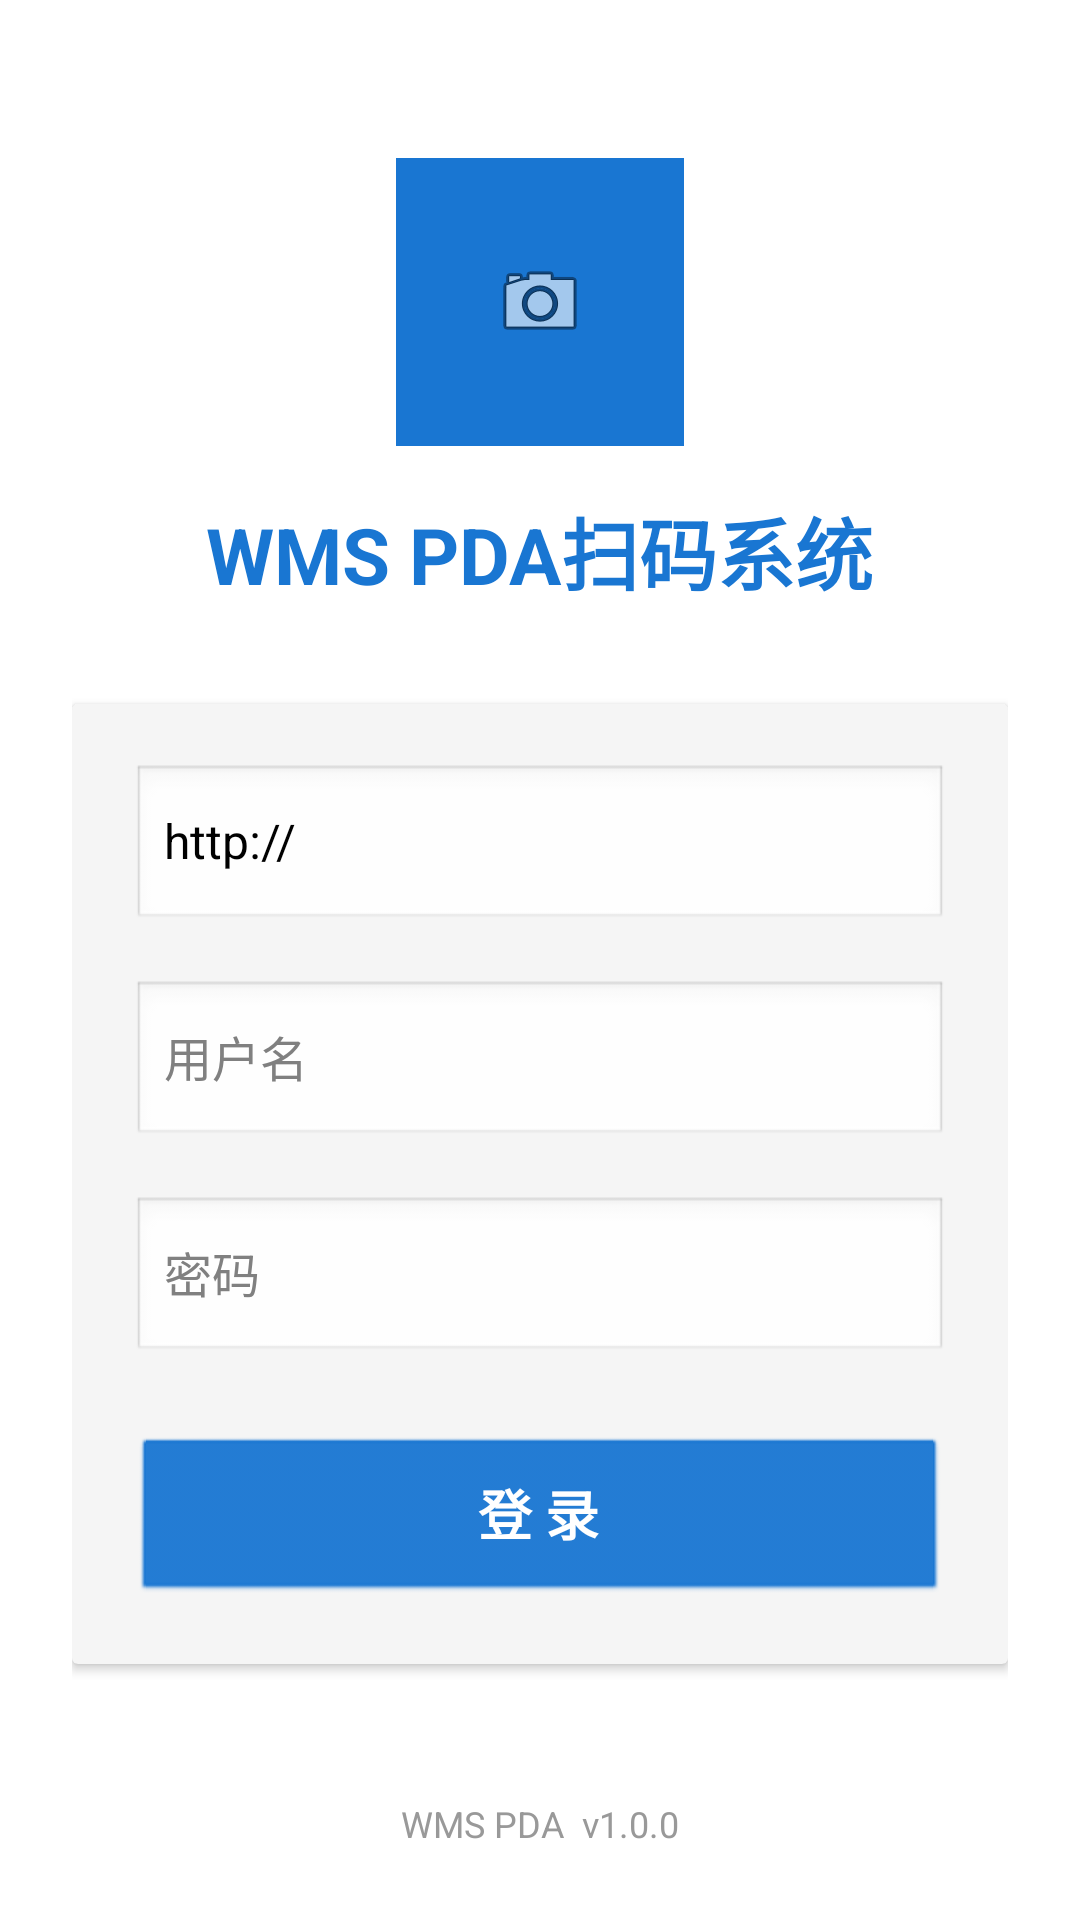

Produce the Android XML layout that renders to this screen, including the resource entries it uses.
<!-- AndroidManifest.xml: application theme Theme.WmsPda -->
<!-- res/layout/activity_login.xml -->
<?xml version="1.0" encoding="utf-8"?>
<ScrollView xmlns:android="http://schemas.android.com/apk/res/android"
    android:layout_width="match_parent"
    android:layout_height="match_parent"
    android:fillViewport="true"
    android:background="@android:color/white">

    <LinearLayout
        android:layout_width="match_parent"
        android:layout_height="wrap_content"
        android:orientation="vertical"
        android:gravity="center_horizontal"
        android:padding="24dp">

        
        <View
            android:layout_width="wrap_content"
            android:layout_height="0dp"
            android:layout_weight="1" />

        
        <ImageView
            android:layout_width="96dp"
            android:layout_height="96dp"
            android:contentDescription="@null"
            android:src="@android:drawable/ic_menu_camera"
            android:background="@drawable/ic_launcher_background"
            android:scaleType="centerInside"
            android:layout_marginBottom="16dp" />

        
        <TextView
            android:layout_width="wrap_content"
            android:layout_height="wrap_content"
            android:text="WMS PDA扫码系统"
            android:textSize="26sp"
            android:textStyle="bold"
            android:textColor="#1976D2"
            android:layout_marginBottom="32dp" />

        
        <androidx.cardview.widget.CardView
            android:layout_width="match_parent"
            android:layout_height="wrap_content">

            <LinearLayout
                android:layout_width="match_parent"
                android:layout_height="wrap_content"
                android:orientation="vertical"
                android:padding="20dp">

                
                <EditText
                    android:id="@+id/etServerUrl"
                    android:layout_width="match_parent"
                    android:layout_height="wrap_content"
                    android:hint="服务器地址"
                    android:inputType="textUri"
                    android:textSize="16sp"
                    android:minHeight="56dp"
                    android:layout_marginBottom="16dp"
                    android:text="http://" />

                
                <EditText
                    android:id="@+id/etUsername"
                    android:layout_width="match_parent"
                    android:layout_height="wrap_content"
                    android:hint="用户名"
                    android:inputType="text"
                    android:textSize="16sp"
                    android:minHeight="56dp"
                    android:layout_marginBottom="16dp" />

                
                <EditText
                    android:id="@+id/etPassword"
                    android:layout_width="match_parent"
                    android:layout_height="wrap_content"
                    android:hint="密码"
                    android:inputType="textPassword"
                    android:textSize="16sp"
                    android:minHeight="56dp"
                    android:layout_marginBottom="24dp" />

                
                <Button
                    android:id="@+id/btnLogin"
                    android:layout_width="match_parent"
                    android:layout_height="wrap_content"
                    android:text="登 录"
                    android:textSize="18sp"
                    android:textStyle="bold"
                    android:textColor="#FFFFFF"
                    android:minHeight="56dp"
                    android:textAllCaps="false"
                    android:backgroundTint="#1976D2" />

            </LinearLayout>
        </androidx.cardview.widget.CardView>

        
        <View
            android:layout_width="wrap_content"
            android:layout_height="0dp"
            android:layout_weight="1" />

        
        <TextView
            android:layout_width="wrap_content"
            android:layout_height="wrap_content"
            android:text="WMS PDA  v1.0.0"
            android:textSize="12sp"
            android:textColor="#999999"
            android:layout_marginTop="16dp" />

    </LinearLayout>
</ScrollView>
<!-- resources referenced by this layout -->
<resources>
  <!-- drawable ic_launcher_background (drawable) -->
  <?xml version="1.0" encoding="utf-8"?>
  <vector xmlns:android="http://schemas.android.com/apk/res/android"
      android:width="108dp"
      android:height="108dp"
      android:viewportWidth="108"
      android:viewportHeight="108">
  
      
      <path
          android:fillColor="#1976D2"
          android:pathData="M0,0h108v108h-108z" />
  
  </vector>
  <style name="Theme.WmsPda" parent="@android:style/Theme.NoTitleBar">
  
          
          <item name="android:statusBarColor">@color/primary_dark</item>
          <item name="android:windowLightStatusBar">false</item>
  
          
          <item name="android:windowBackground">@color/bg_light</item>
          <item name="android:colorBackground">@color/bg_light</item>
  
          
          <item name="android:textColorPrimary">@color/text_primary</item>
          <item name="android:textColorSecondary">@color/text_secondary</item>
      </style>
  <color name="primary_dark">#1565C0</color>
  <color name="bg_light">#F5F5F5</color>
  <color name="text_primary">#212121</color>
  <color name="text_secondary">#757575</color>
</resources>
